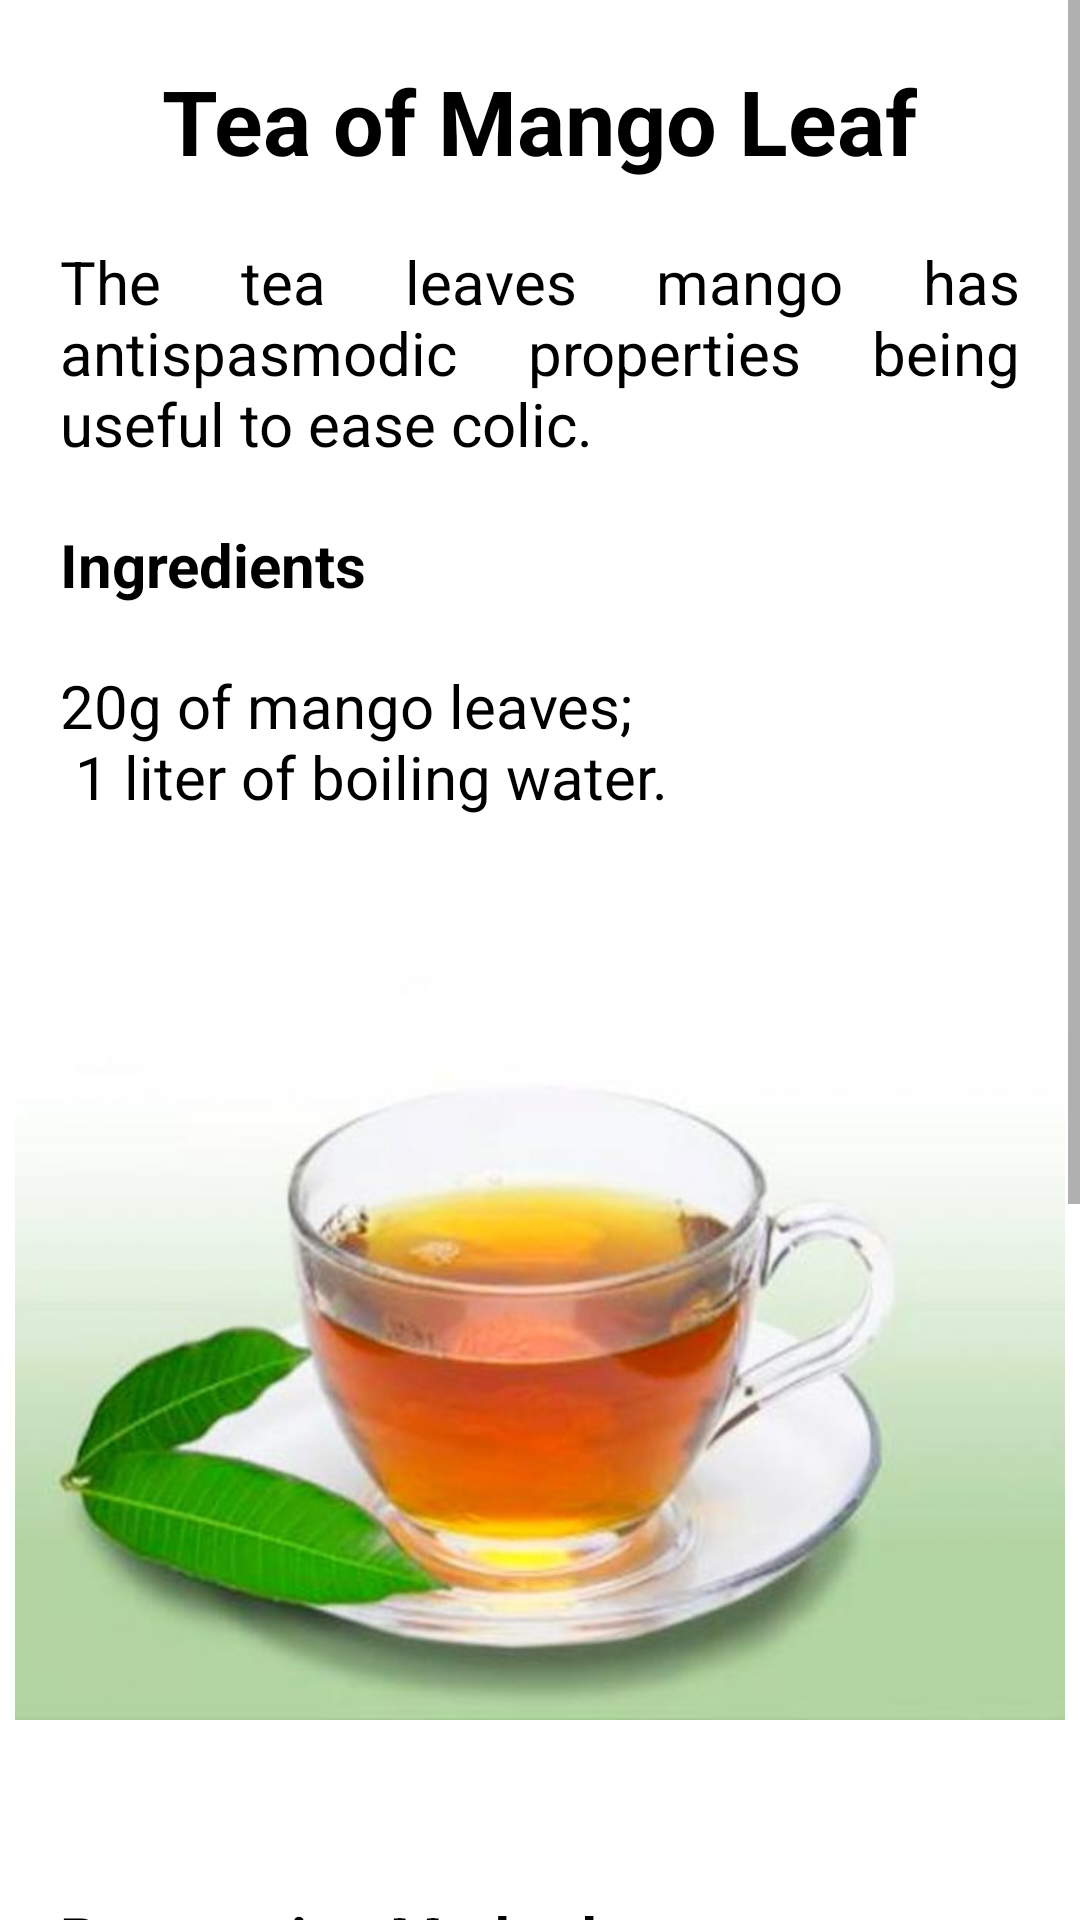

Android layout source for this screen:
<!-- AndroidManifest.xml: application theme Theme.Girls__flu -->
<!-- res/layout/activity_rc2.xml -->
<?xml version="1.0" encoding="utf-8"?>
<LinearLayout xmlns:android="http://schemas.android.com/apk/res/android"
    xmlns:app="http://schemas.android.com/apk/res-auto"
    xmlns:tools="http://schemas.android.com/tools"
    android:layout_width="match_parent"
    android:layout_height="match_parent"
    tools:context=".remedies">

    <ScrollView
        android:layout_width="match_parent"
        android:layout_height="match_parent">

        <LinearLayout
            android:layout_width="match_parent"
            android:layout_height="match_parent"
            android:orientation="vertical">

            <TextView
                android:layout_width="wrap_content"
                android:layout_height="wrap_content"
                android:text="Tea of Mango Leaf"
                android:layout_gravity="center"
                android:textSize="30dp"
                android:textStyle="bold"
                android:layout_marginTop="20dp"
                android:textColor="@color/black">
            </TextView>

            <TextView
                android:layout_width="wrap_content"
                android:layout_height="wrap_content"
                android:text="@string/me"
                android:textSize="20dp"
                android:justificationMode="inter_word"
                android:layout_marginTop="20dp"
                android:layout_marginLeft="20dp"
                android:layout_marginRight="20dp"
                android:textColor="@color/black">
            </TextView>

            <TextView
                android:layout_width="wrap_content"
                android:layout_height="wrap_content"
                android:text="Ingredients"
                android:textSize="20dp"
                android:textStyle="bold"
                android:layout_marginTop="20dp"
                android:layout_marginLeft="20dp"
                android:layout_marginRight="20dp"
                android:textColor="@color/black">
            </TextView>

            <TextView
                android:layout_width="wrap_content"
                android:layout_height="wrap_content"
                android:text="@string/mi"
                android:textSize="20dp"
                android:layout_marginTop="20dp"
                android:layout_marginLeft="20dp"
                android:justificationMode="inter_word"
                android:layout_marginRight="20dp"
                android:textColor="@color/black">
            </TextView>

            <ImageView
                android:id="@+id/imageView"
                android:layout_width="350dp"
                android:layout_height="300dp"
                android:layout_gravity="center"
                app:srcCompat="@drawable/mangoleaf"
                android:layout_marginLeft="10dp"
                android:layout_marginRight="10dp"
                android:layout_marginTop="20dp"
                android:layout_marginBottom="20dp"/>

            <TextView
                android:layout_width="wrap_content"
                android:layout_height="wrap_content"
                android:text="Preparation Method"
                android:textSize="20dp"
                android:textStyle="bold"
                android:layout_marginTop="20dp"
                android:layout_marginLeft="20dp"
                android:layout_marginRight="20dp"
                android:textColor="@color/black">
            </TextView>

            <TextView
                android:layout_width="wrap_content"
                android:layout_height="wrap_content"
                android:text="@string/mp"
                android:layout_marginBottom="30dp"
                android:textSize="20dp"
                android:justificationMode="inter_word"
                android:layout_marginTop="20dp"
                android:layout_marginLeft="20dp"
                android:layout_marginRight="20dp"
                android:textColor="@color/black">
            </TextView>
        </LinearLayout>
    </ScrollView>

</LinearLayout>
<!-- resources referenced by this layout -->
<resources>
  <color name="black">#FF000000</color>
  <!-- drawable mangoleaf: jpg bitmap (drawable-v24, 22177 bytes) -->
  <string name="me">The tea leaves mango has antispasmodic properties being useful to ease colic.</string>
  <string name="mi">20g of mango leaves;\n
  1 liter of boiling water.
  </string>
  <string name="mp">Place the ingredients in a pot and boil for 5 minutes. Cover and cool a little, then strain and sweeten with 1 teaspoon of honey, per cup. However,
          this should be added only when the tea is going to be drunk, and not in the whole liter of tea.
  
          \n\nFor colic to be less intense in a natural way, this tea should be taken 4 times a day, in the two days before the menstruation fall and during the first day
              of menstruation.
  </string>
  <style name="Theme.Girls__flu" parent="Theme.MaterialComponents.Light.DarkActionBar">
          
          <item name="colorPrimary">@color/pink</item>
          <item name="colorPrimaryVariant">@color/purple_700</item>
          <item name="colorOnPrimary">@color/white</item>
          
          <item name="colorSecondary">@color/teal_200</item>
          <item name="colorSecondaryVariant">@color/teal_700</item>
          <item name="colorOnSecondary">@color/black</item>
          
          <item name="android:statusBarColor" tools:targetApi="l">?attr/colorPrimary</item>
          
      </style>
  <color name="pink">#FB6B90</color>
  <color name="purple_700">#FF3700B3</color>
  <color name="white">#FFFFFFFF</color>
  <color name="teal_200">#FF03DAC5</color>
  <color name="teal_700">#FF018786</color>
</resources>
